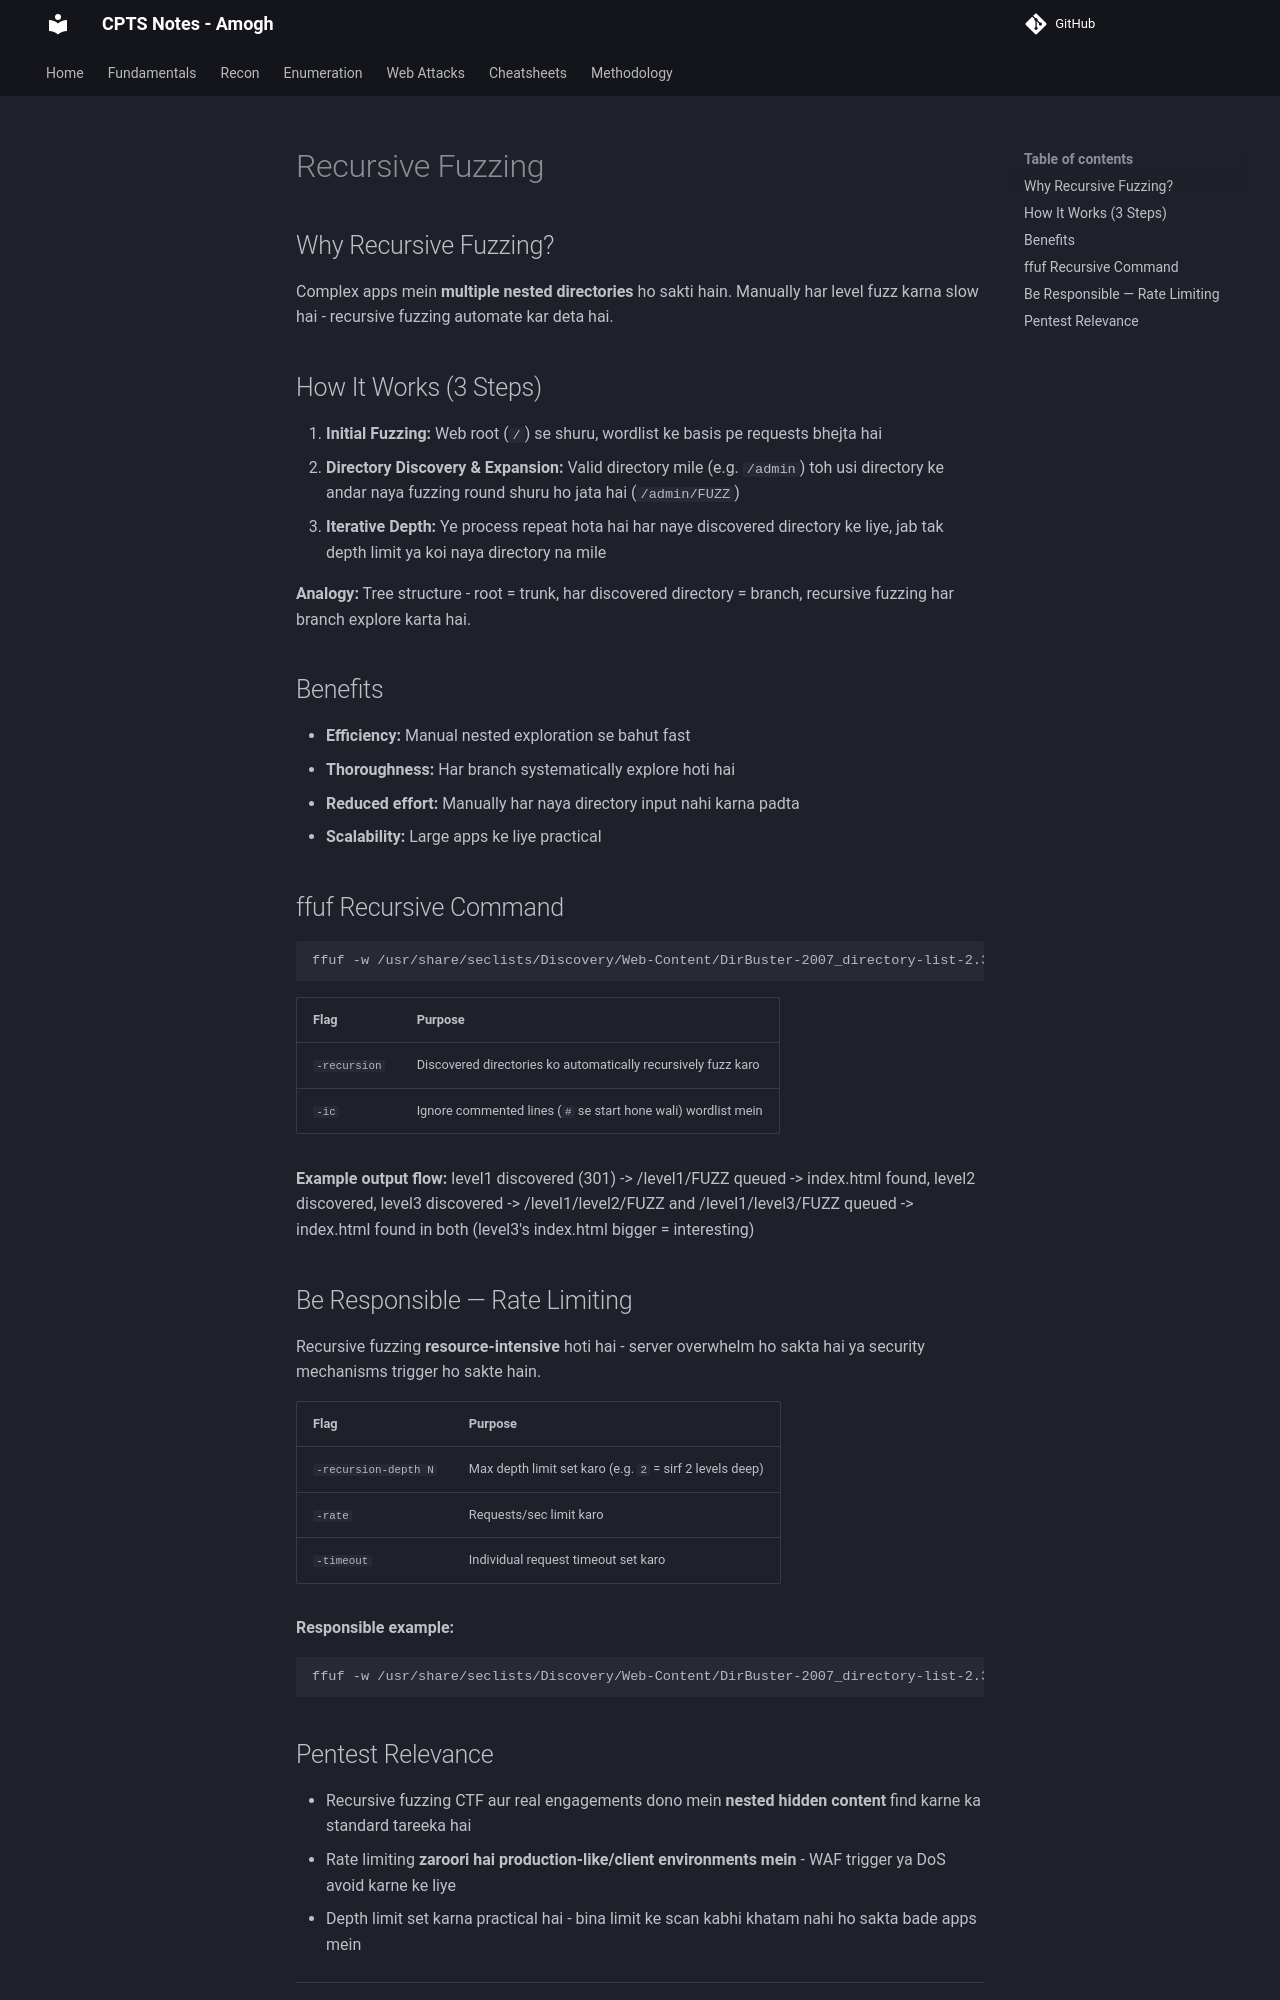

repository: amu132/CPTS-Notes-Site · page: 01-Recon/Web-Fuzzing/Recursive-Fuzzing/index.html · generator: mkdocs

# Recursive Fuzzing

## Why Recursive Fuzzing?
Complex apps mein **multiple nested directories** ho sakti hain. Manually har level fuzz karna slow hai - recursive fuzzing automate kar deta hai.

## How It Works (3 Steps)

1. **Initial Fuzzing:** Web root (`/`) se shuru, wordlist ke basis pe requests bhejta hai
2. **Directory Discovery & Expansion:** Valid directory mile (e.g. `/admin`) toh usi directory ke andar naya fuzzing round shuru ho jata hai (`/admin/FUZZ`)
3. **Iterative Depth:** Ye process repeat hota hai har naye discovered directory ke liye, jab tak depth limit ya koi naya directory na mile

**Analogy:** Tree structure - root = trunk, har discovered directory = branch, recursive fuzzing har branch explore karta hai.

## Benefits
- **Efficiency:** Manual nested exploration se bahut fast
- **Thoroughness:** Har branch systematically explore hoti hai
- **Reduced effort:** Manually har naya directory input nahi karna padta
- **Scalability:** Large apps ke liye practical

## ffuf Recursive Command

```bash
ffuf -w /usr/share/seclists/Discovery/Web-Content/DirBuster-2007_directory-list-2.3-medium.txt -ic -v -u http://IP:PORT/FUZZ -e .html -recursion
```

| Flag | Purpose |
|---|---|
| `-recursion` | Discovered directories ko automatically recursively fuzz karo |
| `-ic` | Ignore commented lines (`#` se start hone wali) wordlist mein |

**Example output flow:**
level1 discovered (301) -> /level1/FUZZ queued
-> index.html found, level2 discovered, level3 discovered
-> /level1/level2/FUZZ and /level1/level3/FUZZ queued
-> index.html found in both (level3's index.html bigger = interesting)  
## Be Responsible — Rate Limiting

Recursive fuzzing **resource-intensive** hoti hai - server overwhelm ho sakta hai ya security mechanisms trigger ho sakte hain.

| Flag | Purpose |
|---|---|
| `-recursion-depth N` | Max depth limit set karo (e.g. `2` = sirf 2 levels deep) |
| `-rate` | Requests/sec limit karo |
| `-timeout` | Individual request timeout set karo |

**Responsible example:**
```bash
ffuf -w /usr/share/seclists/Discovery/Web-Content/DirBuster-2007_directory-list-2.3-medium.txt -ic -u http://IP:PORT/FUZZ -e .html -recursion -recursion-depth 2 -rate 500
```
